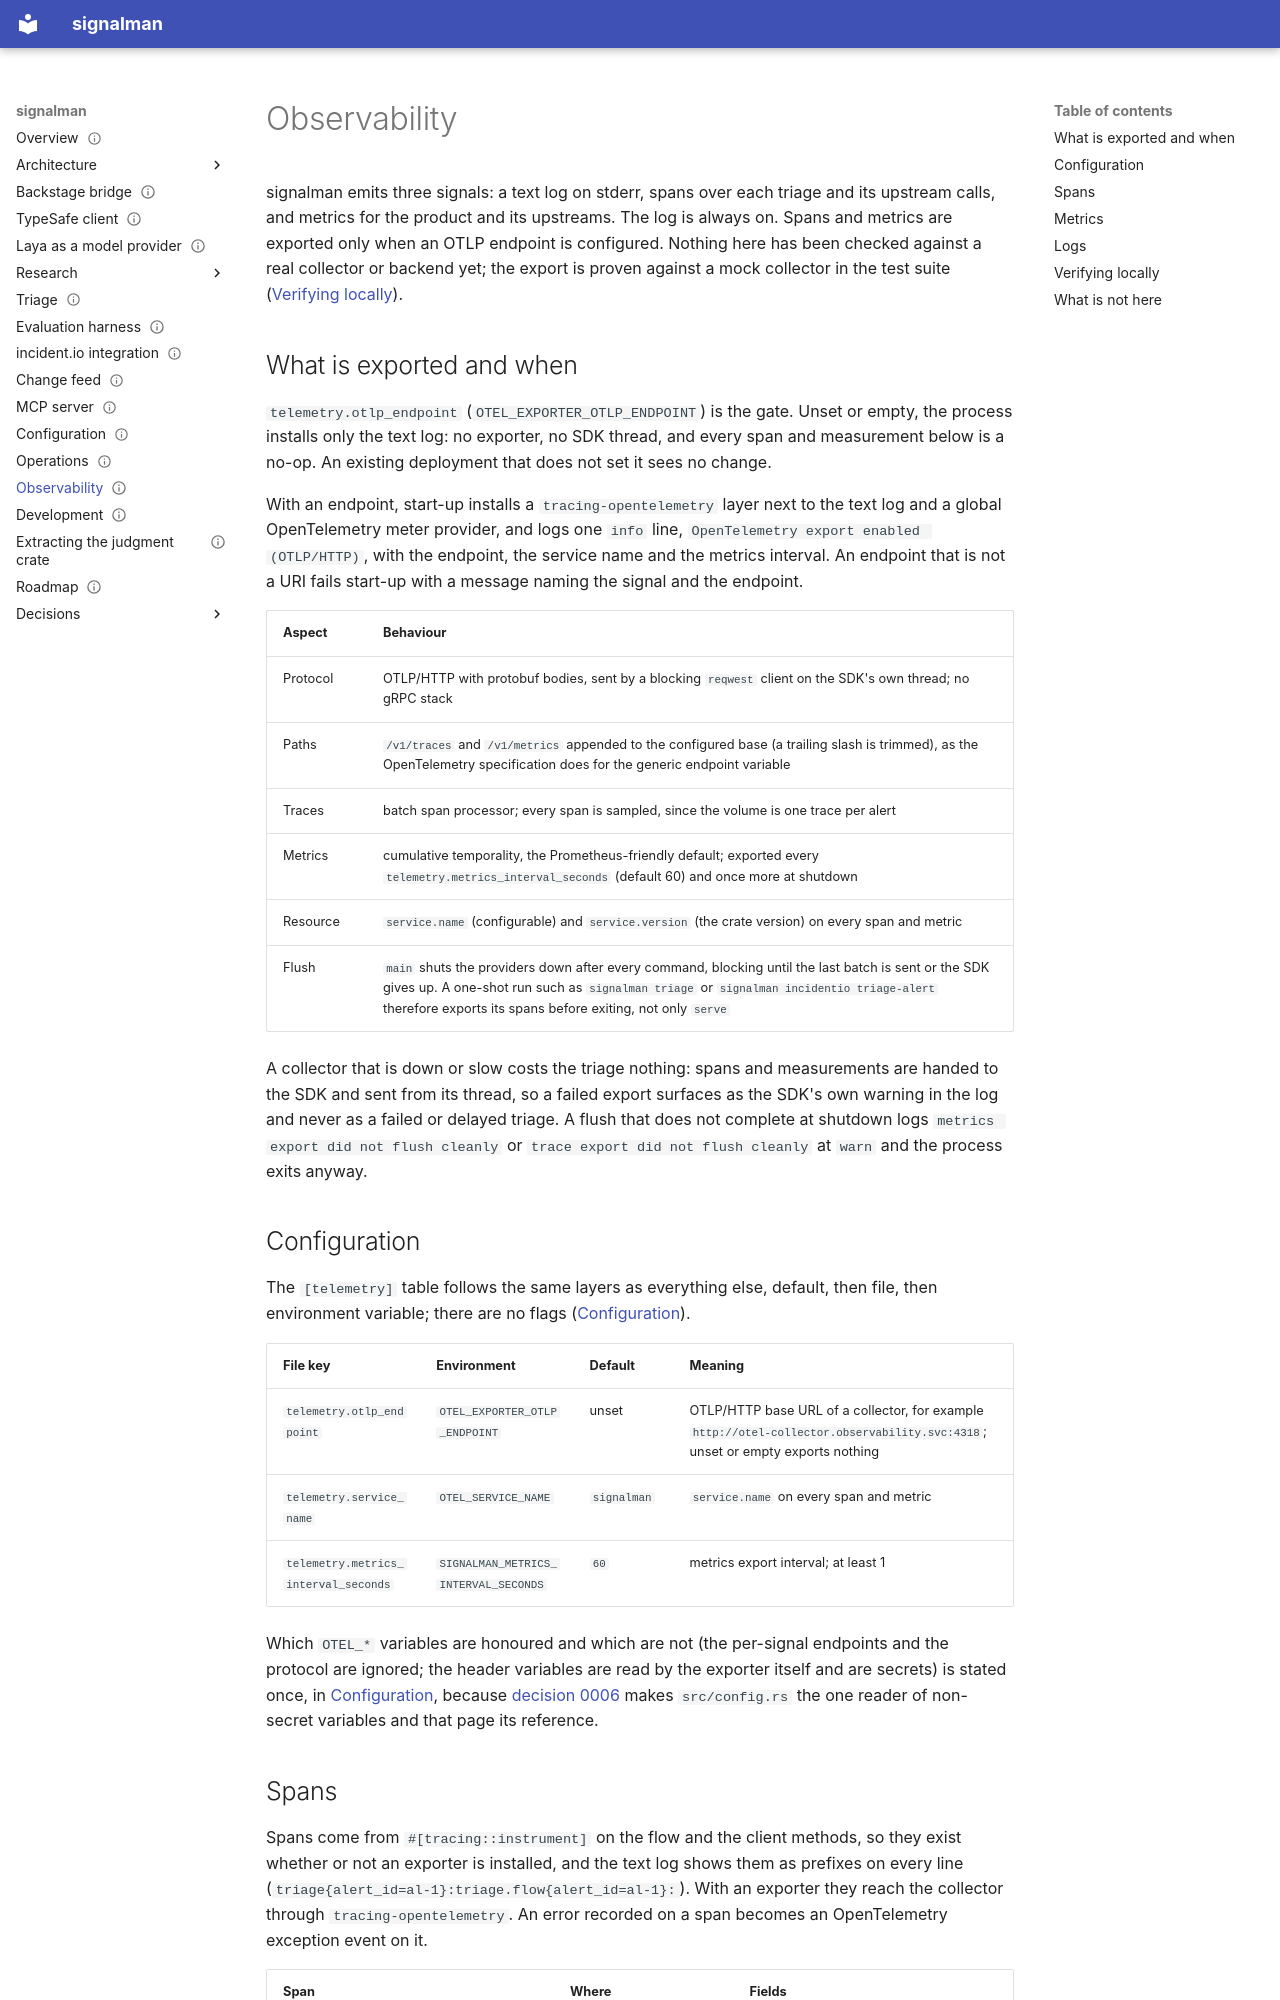

repository: chussenot/signalman · page: observability/index.html · generator: mkdocs

---
title: Observability
description: What signalman exports over OpenTelemetry and when, the spans over one triage and its upstream calls, every metric with its attributes, how the OTLP endpoint is configured, how to verify the export against a local collector, and what is not instrumented.
status: current
last_reviewed: 2026-09-26
tags: [observability, operations, opentelemetry]
---

# Observability

signalman emits three signals: a text log on stderr, spans over each triage and its upstream calls, and metrics for the product and its upstreams. The log is always on. Spans and metrics are exported only when an OTLP endpoint is configured. Nothing here has been checked against a real collector or backend yet; the export is proven against a mock collector in the test suite ([Verifying locally](#verifying-locally)).

## What is exported and when

`telemetry.otlp_endpoint` (`OTEL_EXPORTER_OTLP_ENDPOINT`) is the gate. Unset or empty, the process installs only the text log: no exporter, no SDK thread, and every span and measurement below is a no-op. An existing deployment that does not set it sees no change.

With an endpoint, start-up installs a `tracing-opentelemetry` layer next to the text log and a global OpenTelemetry meter provider, and logs one `info` line, `OpenTelemetry export enabled (OTLP/HTTP)`, with the endpoint, the service name and the metrics interval. An endpoint that is not a URI fails start-up with a message naming the signal and the endpoint.

| Aspect | Behaviour |
|---|---|
| Protocol | OTLP/HTTP with protobuf bodies, sent by a blocking `reqwest` client on the SDK's own thread; no gRPC stack |
| Paths | `/v1/traces` and `/v1/metrics` appended to the configured base (a trailing slash is trimmed), as the OpenTelemetry specification does for the generic endpoint variable |
| Traces | batch span processor; every span is sampled, since the volume is one trace per alert |
| Metrics | cumulative temporality, the Prometheus-friendly default; exported every `telemetry.metrics_interval_seconds` (default 60) and once more at shutdown |
| Resource | `service.name` (configurable) and `service.version` (the crate version) on every span and metric |
| Flush | `main` shuts the providers down after every command, blocking until the last batch is sent or the SDK gives up. A one-shot run such as `signalman triage` or `signalman incidentio triage-alert` therefore exports its spans before exiting, not only `serve` |

A collector that is down or slow costs the triage nothing: spans and measurements are handed to the SDK and sent from its thread, so a failed export surfaces as the SDK's own warning in the log and never as a failed or delayed triage. A flush that does not complete at shutdown logs `metrics export did not flush cleanly` or `trace export did not flush cleanly` at `warn` and the process exits anyway.

## Configuration

The `[telemetry]` table follows the same layers as everything else, default, then file, then environment variable; there are no flags ([Configuration](configuration.md#telemetry)).

| File key | Environment | Default | Meaning |
|---|---|---|---|
| `telemetry.otlp_endpoint` | `OTEL_EXPORTER_OTLP_ENDPOINT` | unset | OTLP/HTTP base URL of a collector, for example `http://otel-collector.observability.svc:4318`; unset or empty exports nothing |
| `telemetry.service_name` | `OTEL_SERVICE_NAME` | `signalman` | `service.name` on every span and metric |
| `telemetry.metrics_interval_seconds` | `SIGNALMAN_METRICS_INTERVAL_SECONDS` | `60` | metrics export interval; at least 1 |

Which `OTEL_*` variables are honoured and which are not (the per-signal endpoints and the protocol are ignored; the header variables are read by the exporter itself and are secrets) is stated once, in [Configuration](configuration.md#telemetry), because [decision 0006](decisions/0006-layered-configuration.md) makes `src/config.rs` the one reader of non-secret variables and that page its reference.
